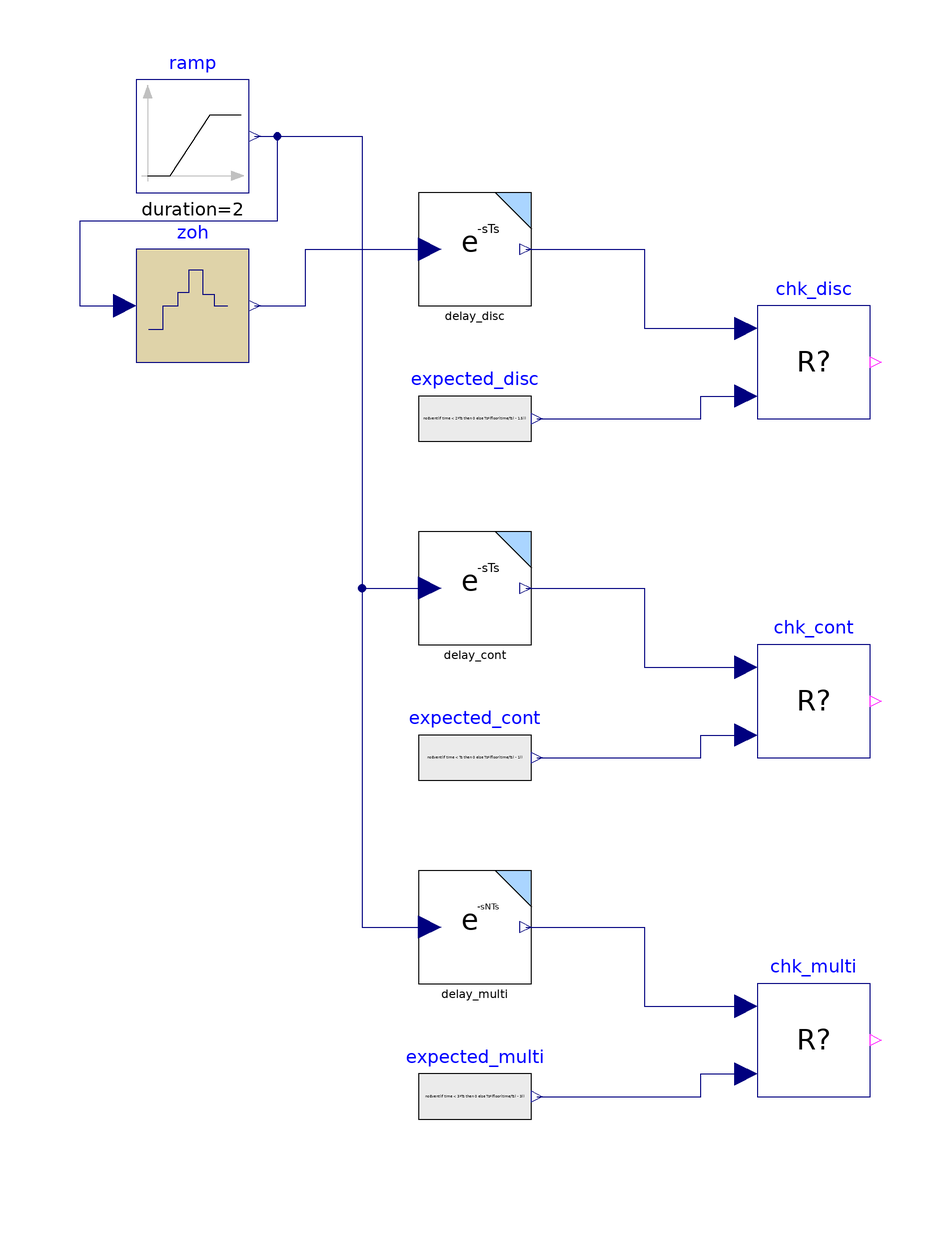

The component connection diagram of the Modelica model below, drawn from its own Placement and Line annotations.

model DiscreteDelay
  "Discrete.Delay and MultiStepsDelay: delay of a sampled and a continuous ramp"
  extends Modelica.Icons.Example;
  parameter Real Ts = 0.1 "Sampling time";
  Modelica.Blocks.Sources.Ramp ramp(height=2, duration=2) "Continuous ramp u = t"
    annotation (Placement(transformation(extent={{-160,10},{-140,30}})));
  Modelica.Blocks.Discrete.ZeroOrderHold zoh(samplePeriod=Ts, startTime=Ts/2) "Ramp sampled every Ts, half a period before the delay samples"
    annotation (Placement(transformation(extent={{-160,-20},{-140,0}})));
  IndustrialControlSystems.LinearSystems.Discrete.Delay delay_disc(Ts=Ts) "Sampled input"
    annotation (Placement(transformation(extent={{-110,-10},{-90,10}})));
  Modelica.Blocks.Sources.RealExpression expected_disc(y=noEvent(if time < 2*Ts then 0 else Ts*(floor(time/Ts) - 1.5))) "Held value read one sample earlier: (k-1.5)*Ts on [k*Ts, (k+1)*Ts)"
    annotation (Placement(transformation(extent={{-110,-40},{-90,-20}})));
  Utilities.CheckReal chk_disc(absTol=1e-9, tStart=1.5*Ts, dt=Ts)
    annotation (Placement(transformation(extent={{-50,-30},{-30,-10}})));
  IndustrialControlSystems.LinearSystems.Discrete.Delay delay_cont(Ts=Ts) "Continuous input"
    annotation (Placement(transformation(extent={{-110,-70},{-90,-50}})));
  Modelica.Blocks.Sources.RealExpression expected_cont(y=noEvent(if time < Ts then 0 else Ts*(floor(time/Ts) - 1))) "u one sample earlier: (k-1)*Ts on [k*Ts, (k+1)*Ts)"
    annotation (Placement(transformation(extent={{-110,-100},{-90,-80}})));
  Utilities.CheckReal chk_cont(absTol=1e-9, tStart=1.5*Ts, dt=Ts)
    annotation (Placement(transformation(extent={{-50,-90},{-30,-70}})));
  IndustrialControlSystems.LinearSystems.Discrete.MultiStepsDelay delay_multi(Ts=Ts, N=3) "Continuous input, three samples"
    annotation (Placement(transformation(extent={{-110,-130},{-90,-110}})));
  Modelica.Blocks.Sources.RealExpression expected_multi(y=noEvent(if time < 3*Ts then 0 else Ts*(floor(time/Ts) - 3))) "u three samples earlier: (k-3)*Ts on [k*Ts, (k+1)*Ts)"
    annotation (Placement(transformation(extent={{-110,-160},{-90,-140}})));
  Utilities.CheckReal chk_multi(absTol=1e-9, tStart=1.5*Ts, dt=Ts)
    annotation (Placement(transformation(extent={{-50,-150},{-30,-130}})));
  Boolean passed = chk_cont.passed and chk_disc.passed and chk_multi.passed "true if every check in this test passed";
equation
  connect(zoh.y, delay_disc.u) annotation (Line(points={{-139,-10},{-130,-10},{-130,0},{-108,0}}, color={0,0,127}));
  connect(delay_disc.y, chk_disc.actual) annotation (Line(points={{-91,0},{-70,0},{-70,-14},{-52,-14}}, color={0,0,127}));
  connect(expected_disc.y, chk_disc.expected) annotation (Line(points={{-89,-30},{-60,-30},{-60,-26},{-52,-26}}, color={0,0,127}));
  connect(ramp.y, delay_cont.u) annotation (Line(points={{-139,20},{-120,20},{-120,-60},{-108,-60}}, color={0,0,127}));
  connect(delay_cont.y, chk_cont.actual) annotation (Line(points={{-91,-60},{-70,-60},{-70,-74},{-52,-74}}, color={0,0,127}));
  connect(expected_cont.y, chk_cont.expected) annotation (Line(points={{-89,-90},{-60,-90},{-60,-86},{-52,-86}}, color={0,0,127}));
  connect(ramp.y, delay_multi.u) annotation (Line(points={{-139,20},{-120,20},{-120,-120},{-108,-120}}, color={0,0,127}));
  connect(delay_multi.y, chk_multi.actual) annotation (Line(points={{-91,-120},{-70,-120},{-70,-134},{-52,-134}}, color={0,0,127}));
  connect(expected_multi.y, chk_multi.expected) annotation (Line(points={{-89,-150},{-60,-150},{-60,-146},{-52,-146}}, color={0,0,127}));
  connect(ramp.y, zoh.u) annotation (Line(points={{-139,20},{-135,20},{-135,5},{-170,5},{-170,-10},{-162,-10}}, color={0,0,127}));
  annotation (
    experiment(StopTime=2, Interval=0.005),
    Diagram(coordinateSystem(extent={{-180,-170},{-20,40}}, grid={1,1})),
    Documentation(info="<html>
<p>Checks that <a href=\"modelica://IndustrialControlSystems.LinearSystems.Discrete.Delay\">Discrete.Delay</a>
delays its input by one sampling period, as documented: Y(z) = z<sup>-1</sup>U(z). The input is the ramp
u = t (for t &lt; 2 s), so on [kTs, (k+1)Ts) the output should be (k-1)Ts. Checks are in the middle of
each sampling interval.</p>
<ul><li><code>delay_disc</code>: the ramp sampled by a zero-order hold with the same period, offset by
half a period. At instant kTs the delay reads the held value (k-0.5)Ts, so its output on
[kTs, (k+1)Ts) should be (k-1.5)Ts. The offset avoids sampling at the instants where the hold
changes: <code>Modelica.Blocks.Discrete.ZeroOrderHold</code> outputs <code>pre(ySample)</code>, so a
block sampling at the same instants reads the previous held value.</li>
<li><code>delay_cont</code>: the continuous ramp connected directly, as one would connect a
continuous plant output.</li>
<li><code>delay_multi</code>: <a href=\"modelica://IndustrialControlSystems.LinearSystems.Discrete.MultiStepsDelay\">Discrete.MultiStepsDelay</a>
with N = 3 and the continuous ramp: Y(z) = z<sup>-3</sup>U(z), so the output should be (k-3)Ts.</li></ul>
<p>The verdict is <code>passed</code>.</p>
</html>"));
end DiscreteDelay;